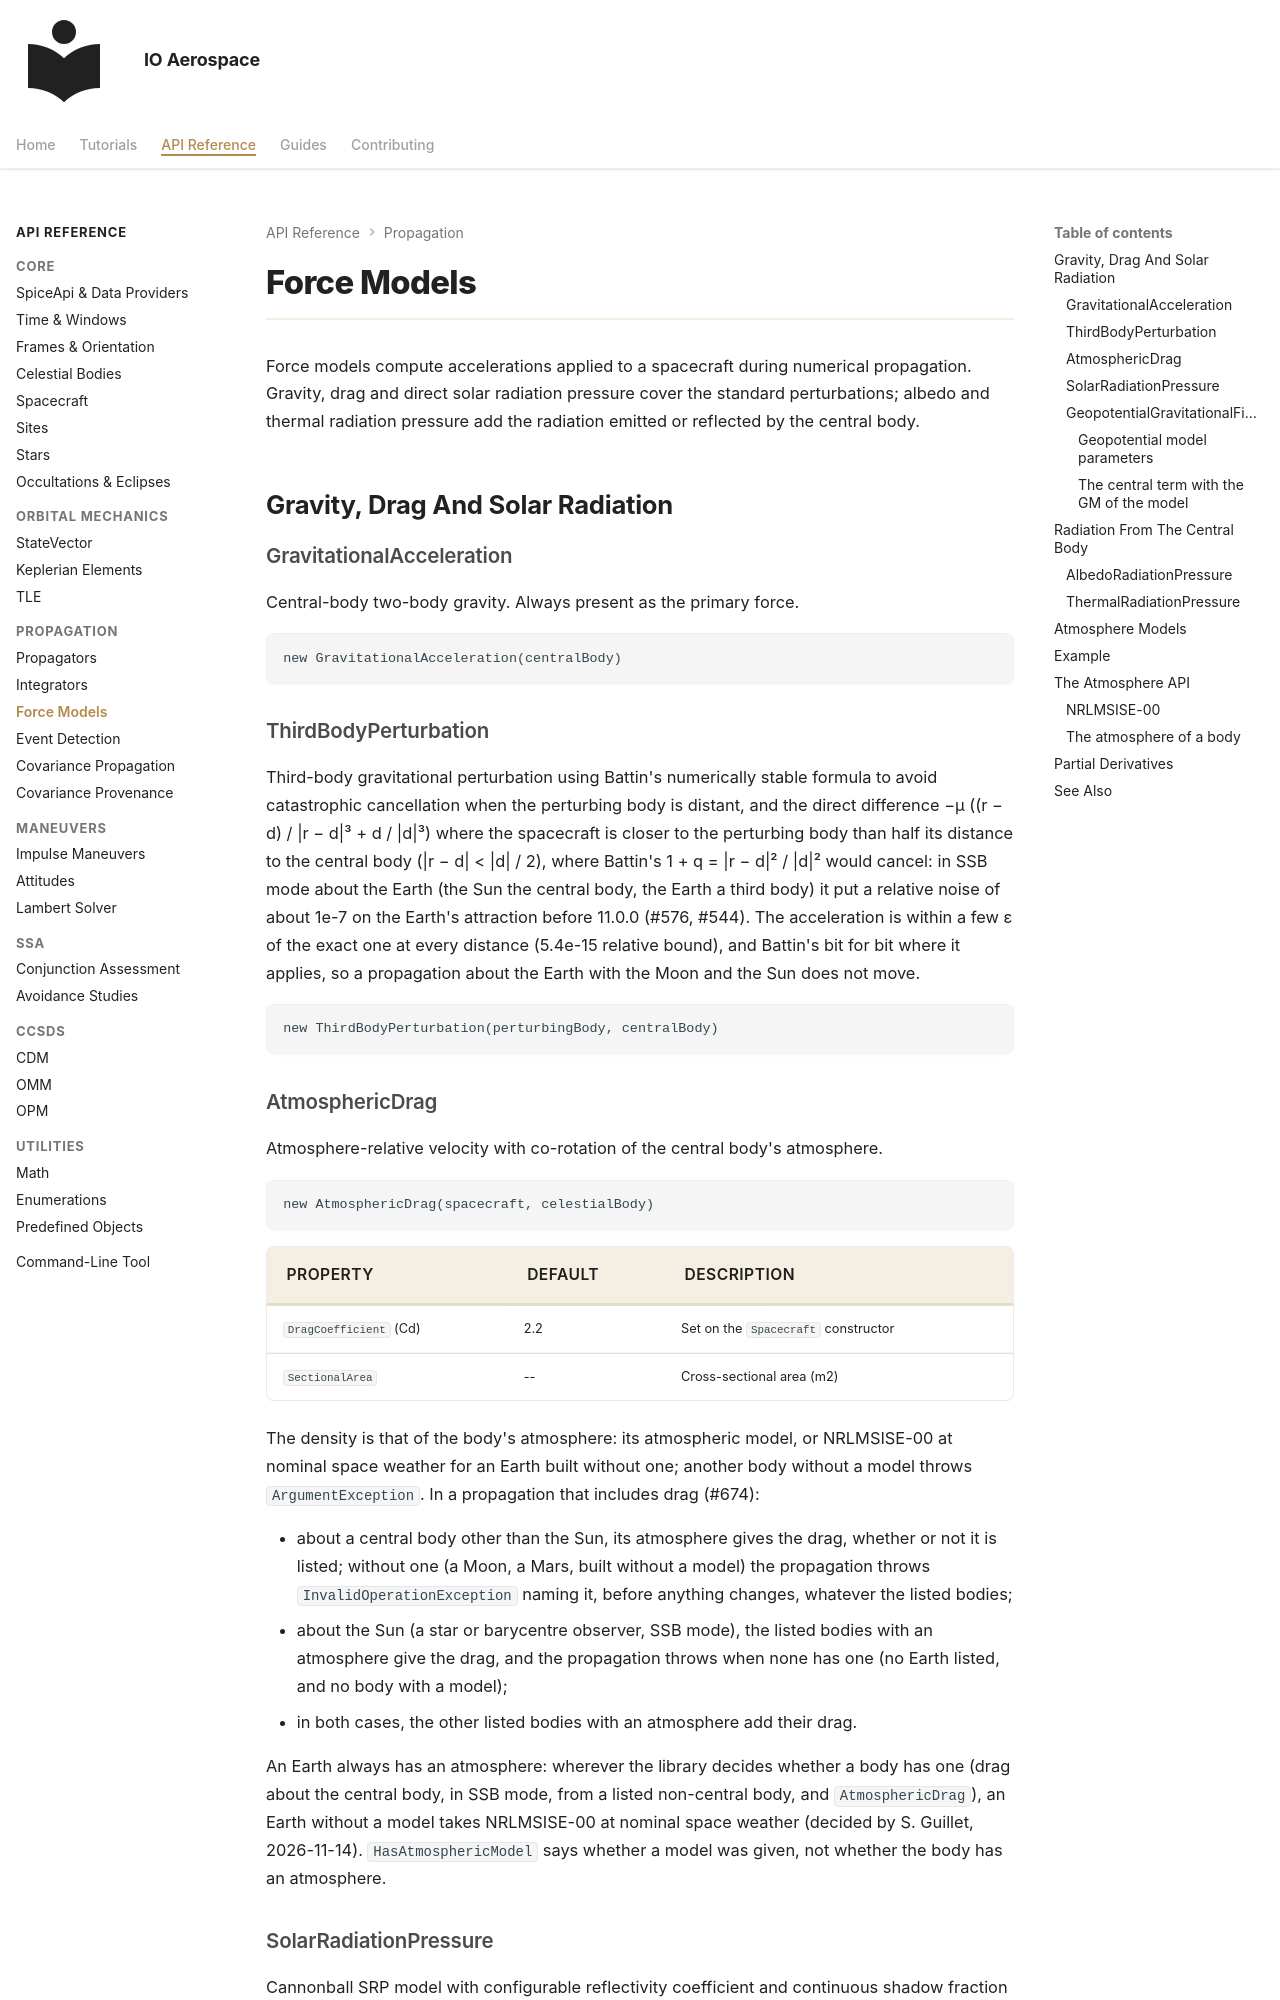

repository: IO-Aerospace-software-engineering/Astrodynamics · page: reference/force-models/index.html · generator: mkdocs

# Force Models

Force models compute accelerations applied to a spacecraft during numerical propagation. Gravity, drag and direct solar radiation pressure cover the standard perturbations; albedo and thermal radiation pressure add the radiation emitted or reflected by the central body.

## Gravity, Drag And Solar Radiation

### GravitationalAcceleration

Central-body two-body gravity. Always present as the primary force.

```csharp-signature
new GravitationalAcceleration(centralBody)
```

### ThirdBodyPerturbation

Third-body gravitational perturbation using Battin's numerically stable formula to avoid catastrophic cancellation when the perturbing body is distant, and the direct difference −μ ((r − d) / |r − d|³ + d / |d|³) where the spacecraft is closer to the perturbing body than half its distance to the central body (|r − d| < |d| / 2), where Battin's 1 + q = |r − d|² / |d|² would cancel: in SSB mode about the Earth (the Sun the central body, the Earth a third body) it put a relative noise of about 1e-7 on the Earth's attraction before 11.0.0 (#576, #544). The acceleration is within a few ε of the exact one at every distance (5.4e-15 relative bound), and Battin's bit for bit where it applies, so a propagation about the Earth with the Moon and the Sun does not move.

```csharp-signature
new ThirdBodyPerturbation(perturbingBody, centralBody)
```

### AtmosphericDrag

Atmosphere-relative velocity with co-rotation of the central body's atmosphere.

```csharp-signature
new AtmosphericDrag(spacecraft, celestialBody)
```

| Property | Default | Description |
|----------|---------|-------------|
| `DragCoefficient` (Cd) | 2.2 | Set on the `Spacecraft` constructor |
| `SectionalArea` | -- | Cross-sectional area (m2) |

The density is that of the body's atmosphere: its atmospheric model, or NRLMSISE-00 at nominal space weather for an
Earth built without one; another body without a model throws `ArgumentException`. In a propagation that includes drag
(#674):

- about a central body other than the Sun, its atmosphere gives the drag, whether or not it is listed; without one (a
  Moon, a Mars, built without a model) the propagation throws `InvalidOperationException` naming it, before anything
  changes, whatever the listed bodies;
- about the Sun (a star or barycentre observer, SSB mode), the listed bodies with an atmosphere give the drag, and the
  propagation throws when none has one (no Earth listed, and no body with a model);
- in both cases, the other listed bodies with an atmosphere add their drag.

An Earth always has an atmosphere: wherever the library decides whether a body has one (drag about the central body, in
SSB mode, from a listed non-central body, and `AtmosphericDrag`), an Earth without a model takes NRLMSISE-00 at nominal
space weather (decided by S. Guillet, 2026-11-14). `HasAtmosphericModel` says whether a model was given, not whether the
body has an atmosphere.
